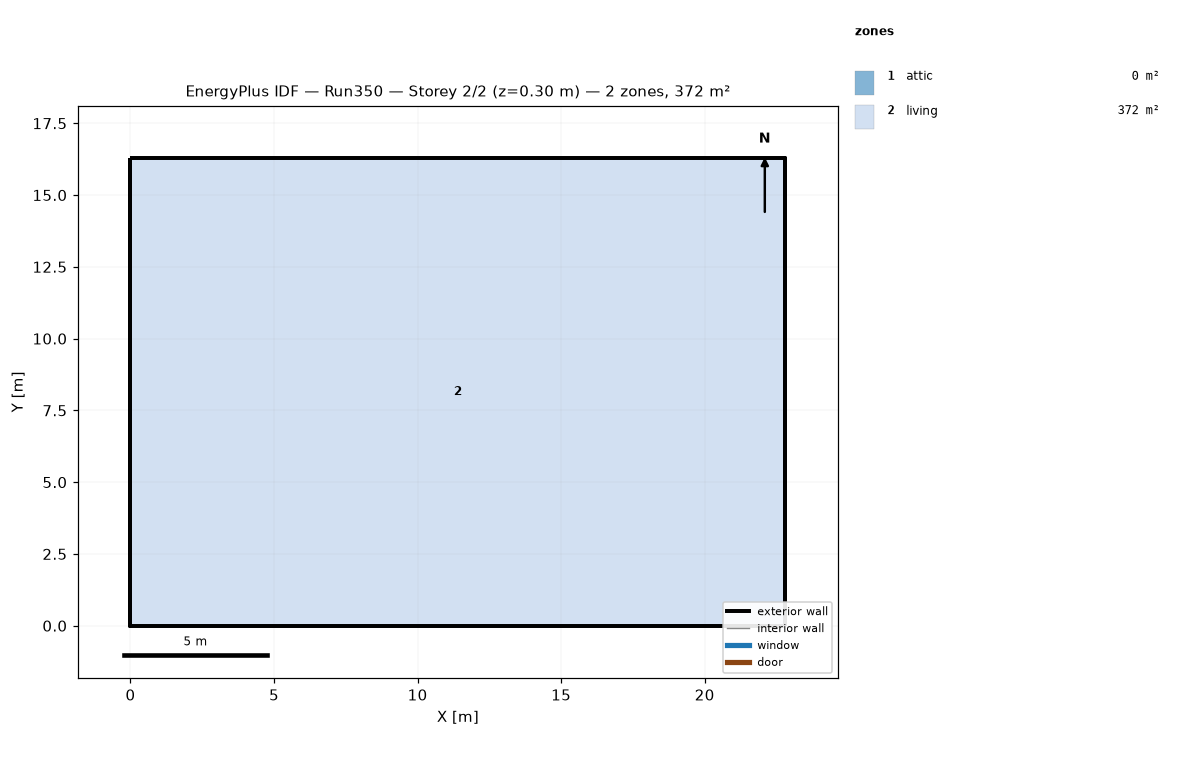
=== STOREY PLAN SPEC (per zone: floor XY polygon, exterior-wall plan segments, windows/doors) ===
zone 1: attic  (0.0 m²)
  exterior wall: (22.81, 0.00) – (22.81, 16.29) – (22.81, 8.15)  [24.4 m]
  exterior wall: (0.00, 16.29) – (0.00, 0.00) – (0.00, 8.15)  [24.4 m]
zone 2: living  (371.6 m²)
  floor: (0.00, 0.00) (0.00, 16.29) (22.81, 16.29) (22.81, 0.00)
  exterior wall: (0.00, 0.00) – (22.81, 0.00)  [22.8 m]
  exterior wall: (22.81, 0.00) – (22.81, 16.29)  [16.3 m]
  exterior wall: (22.81, 16.29) – (0.00, 16.29)  [22.8 m]
  exterior wall: (0.00, 16.29) – (0.00, 0.00)  [16.3 m]

=== DERIVED (storey summary) ===
Building: Run350
Storey: 2 of 2  (floor level z = 0.30 m)
Storey gross floor area: 371.6 m²
Zones on this storey: 2
  - attic: floor 0.0 m²; exterior wall 48.9 m (22.3 m²); WWR 0.0%
  - living: floor 371.6 m²; exterior wall 78.2 m (286.0 m²); WWR 0.0%
Zone adjacency: (none detected)